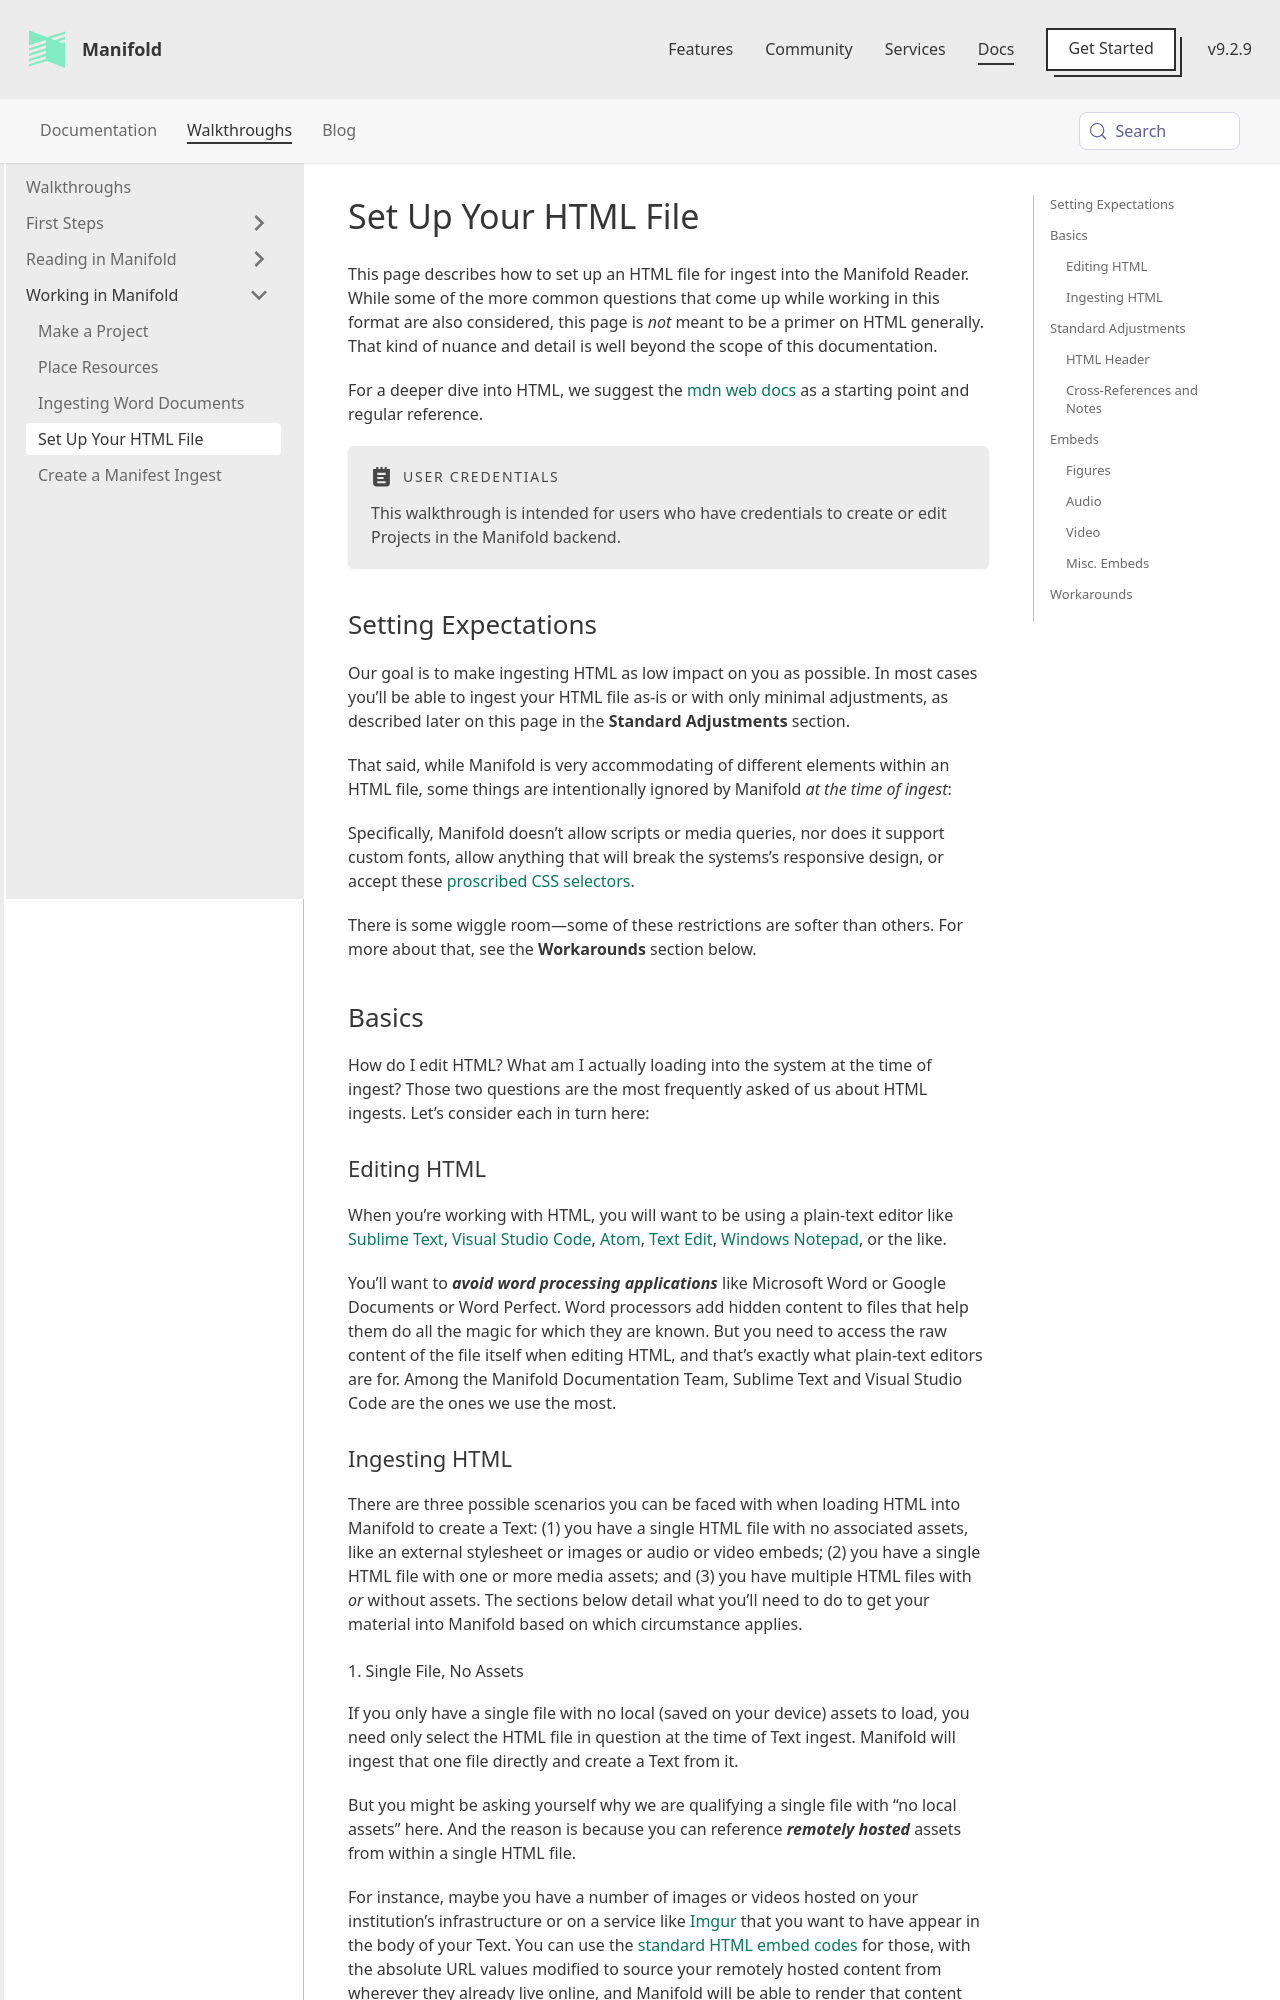

repository: ManifoldScholar/manifold-docusaurus · page: docs/walkthroughs/html_setup.html · generator: docusaurus

---
id: html_setup
title: Set Up Your HTML File
sidebar_label: Set Up Your HTML File
---

This page describes how to set up an HTML file for ingest into the Manifold Reader. While some of the more common questions that come up while working in this format are also considered, this page is *not* meant to be a primer on HTML generally. That kind of nuance and detail is well beyond the scope of this documentation.

For a deeper dive into HTML, we suggest the [mdn web docs](https://developer.mozilla.org/en-US/docs/Web/HTML) as a starting point and regular reference.

:::note User Credentials
This walkthrough is intended for users who have credentials to create or edit Projects in the Manifold backend.
:::

## Setting Expectations

Our goal is to make ingesting HTML as low impact on you as possible. In most cases you’ll be able to ingest your HTML file as-is or with only minimal adjustments, as described later on this page in the **Standard Adjustments** section.

That said, while Manifold is very accommodating of different elements within an HTML file, some things are intentionally ignored by Manifold *at the time of ingest*:

Specifically, Manifold doesn’t allow scripts or media queries, nor does it support custom fonts, allow anything that will break the systems’s responsive design, or accept these [proscribed CSS selectors](../backend/texts.md#styles).

There is some wiggle room—some of these restrictions are softer than others. For more about that, see the **Workarounds** section below.

## Basics

How do I edit HTML? What am I actually loading into the system at the time of ingest? Those two questions are the most frequently asked of us about HTML ingests. Let’s consider each in turn here:

### Editing HTML

When you’re working with HTML, you will want to be using a plain-text editor like [Sublime Text](https://www.sublimetext.com/), [Visual Studio Code](https://code.visualstudio.com/), [Atom](https://atom.io/), [Text Edit](https://support.apple.com/guide/textedit/welcome/mac), [Windows Notepad](https://apps.microsoft.com/store/detail/windows-notepad/9MSMLRH6LZF3?hl=en-us&gl=US), or the like.

You’ll want to ***avoid word processing applications*** like Microsoft Word or Google Documents or Word Perfect. Word processors add hidden content to files that help them do all the magic for which they are known. But you need to access the raw content of the file itself when editing HTML, and that’s exactly what plain-text editors are for. Among the Manifold Documentation Team, Sublime Text and Visual Studio Code are the ones we use the most.

### Ingesting HTML

There are three possible scenarios you can be faced with when loading HTML into Manifold to create a Text: (1) you have a single HTML file with no associated assets, like an external stylesheet or images or audio or video embeds; (2) you have a single HTML file with one or more media assets; and (3) you have multiple HTML files with *or* without assets. The sections below detail what you’ll need to do to get your material into Manifold based on which circumstance applies.
